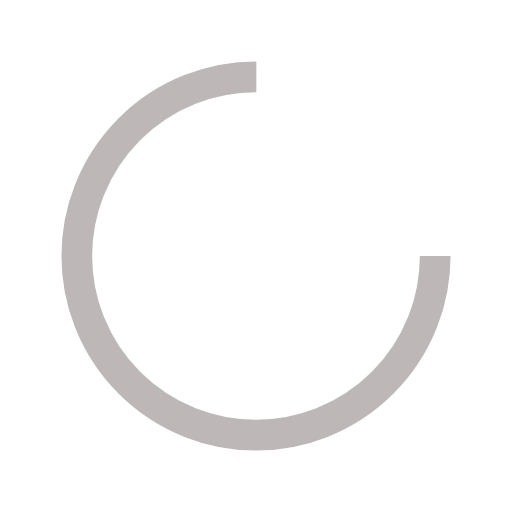
t = 0.00 s
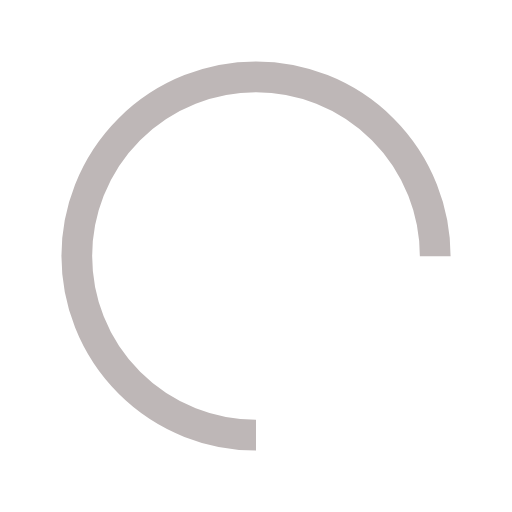
t = 0.25 s
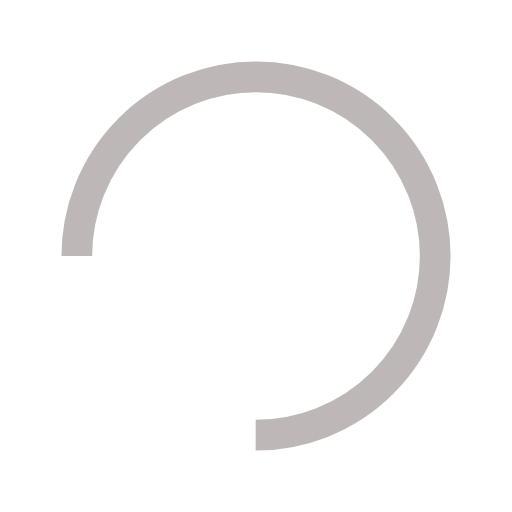
t = 0.50 s
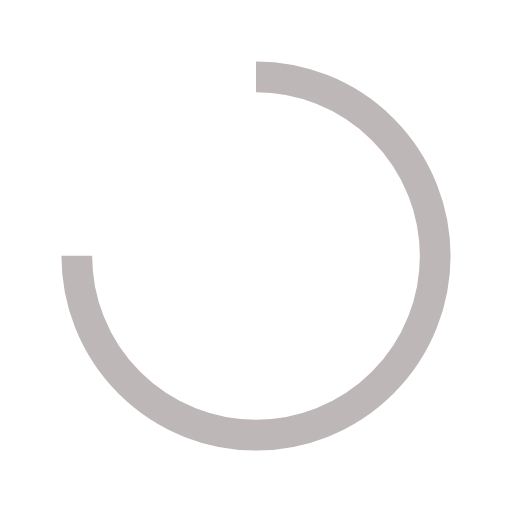
t = 0.75 s

The animated SVG that drew these frames (rendered in a browser with its animation timeline set to each time). Animation: 1 SMIL element (animateTransform=1); one cycle of 1.00 s, repeats indefinitely.

<?xml version="1.0" encoding="utf-8"?>
<svg xmlns="http://www.w3.org/2000/svg" xmlns:xlink="http://www.w3.org/1999/xlink" style="margin: auto; background: none; display: block; shape-rendering: auto;" width="200px" height="200px" viewBox="0 0 100 100" preserveAspectRatio="xMidYMid">
<circle cx="50" cy="50" fill="none" stroke="#beb7b7" stroke-width="6" r="35" stroke-dasharray="164.93361431346415 56.97787143782138">
  <animateTransform attributeName="transform" type="rotate" repeatCount="indefinite" dur="1s" values="0 50 50;360 50 50" keyTimes="0;1"></animateTransform>
</circle>
<!-- [ldio] generated by https://loading.io/ --></svg>
